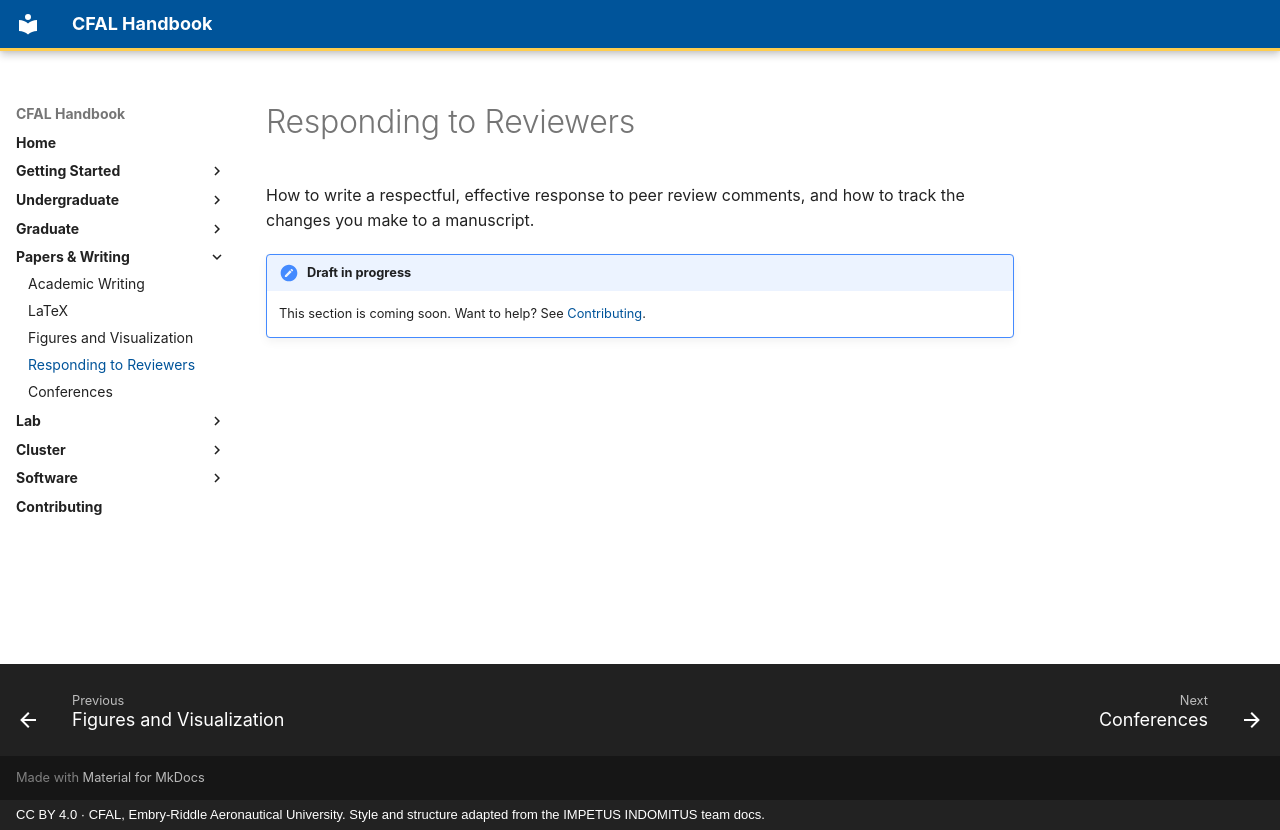

repository: jasiatico/CFAL-Documentation · page: writing/responding-to-reviewers/index.html · generator: mkdocs · copyright: CC BY 4.0 · CFAL, Embry-Riddle Aeronautical University. Style and structure adapted from the IMPETUS INDOMITUS team docs.

# Responding to Reviewers

How to write a respectful, effective response to peer review comments, and how to track the changes you make to a manuscript.

!!! note "Draft in progress"
    This section is coming soon. Want to help? See [Contributing](../contributing.md).
